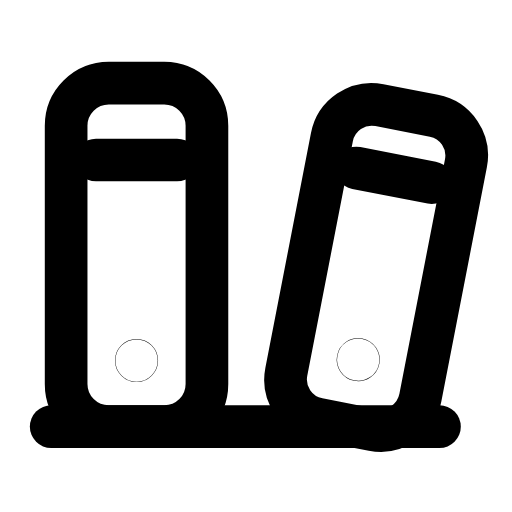
t = 0.00 s
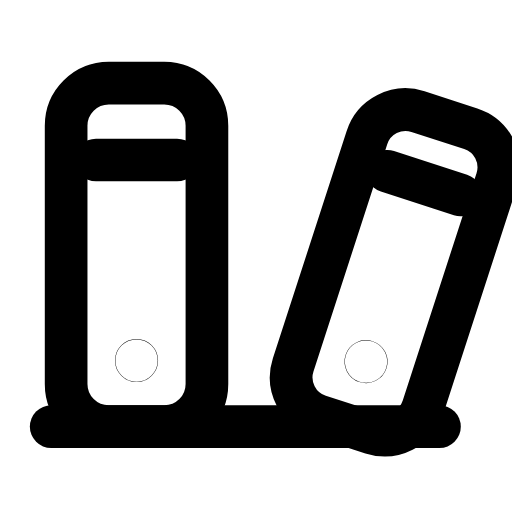
t = 0.24 s
t = 0.49 s: frame unchanged from t = 0.00 s, image omitted
t = 0.68 s: frame unchanged from t = 0.00 s, image omitted
t = 0.93 s: frame unchanged from t = 0.00 s, image omitted
t = 1.18 s: frame unchanged from t = 0.00 s, image omitted

The animated SVG that drew these frames (rendered in a browser with its animation timeline set to each time). Animation: 1 SMIL element (animateTransform=1); one cycle of 1.40 s, repeats indefinitely.

<svg xmlns="http://www.w3.org/2000/svg" width="24" height="24" viewBox="0 0 24 24" fill="none"><g transform="translate(-0.5 -0.5)"><line stroke="currentColor" stroke-width="2" stroke-linecap="round" stroke-linejoin="round" fill="none" x1="2.9" x2="21.1" y1="20.5" y2="20.5"></line><rect stroke="currentColor" stroke-width="2" stroke-linecap="round" stroke-linejoin="round" fill="none" x="3.6" y="4.4" width="6.6" height="16.1" rx="2"></rect><g><animateTransform attributeName="transform" type="rotate" values="0 16.7 20.4;0 16.7 20.4;7 16.7 20.4;0 16.7 20.4;0 16.7 20.4;0 16.7 20.4;0 16.7 20.4;7 16.7 20.4;0 16.7 20.4;0 16.7 20.4;0 16.7 20.4" keyTimes="0;0.09;0.2025;0.315;0.45;0.6;0.69;0.765;0.84;0.9;1" dur="1.4s" repeatCount="indefinite" calcMode="spline" keySplines="0.16 1 0.3 1;0.16 1 0.3 1;0.16 1 0.3 1;0.16 1 0.3 1;0.16 1 0.3 1;0.16 1 0.3 1;0.16 1 0.3 1;0.16 1 0.3 1;0.16 1 0.3 1;0.16 1 0.3 1"/><rect stroke="currentColor" stroke-width="2" stroke-linecap="round" stroke-linejoin="round" fill="none" x="13.5" y="5.4" width="6.4" height="15" rx="1.9" transform="rotate(11 16.7 20.4)"></rect><line stroke="currentColor" stroke-width="2" stroke-linecap="round" stroke-linejoin="round" fill="none" x1="14.9" x2="18.5" y1="8.5" y2="8.5" transform="rotate(11 16.7 20.4)"></line><circle stroke="currentColor" stroke-width="2" stroke-linecap="round" stroke-linejoin="round" fill="none" cx="16.7" cy="17.3" r="0.01" transform="rotate(11 16.7 20.4)"></circle></g><line stroke="currentColor" stroke-width="2" stroke-linecap="round" stroke-linejoin="round" fill="none" x1="5" x2="8.8" y1="8" y2="8"></line><circle stroke="currentColor" stroke-width="2" stroke-linecap="round" stroke-linejoin="round" fill="none" cx="6.9" cy="17.4" r="0.01"></circle></g></svg>
